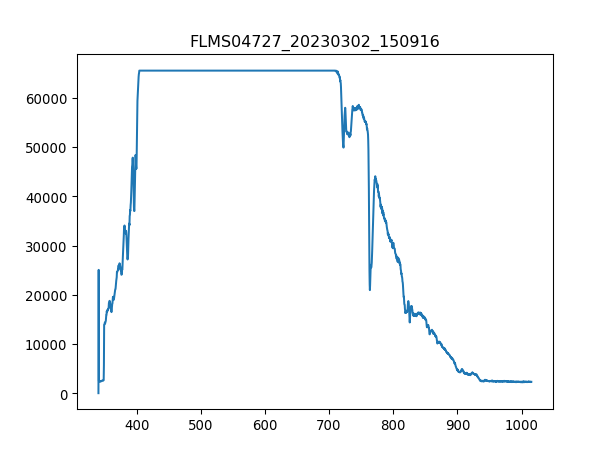

The file beside this chart, header and first rows:
3.403020900000000211e+02, 1.638374999999999915e+01
3.406731879873454432e+02, 2.506245642857142957e+04
3.410442561190431547e+02, 2.097119999999999891e+03
3.414152943795855890e+02, 2.078395714285714348e+03
3.417863027534650087e+02, 2.066693035714285543e+03
3.421572812251738469e+02, 2.059671428571428351e+03
3.425282297792044233e+02, 2.043287678571428614e+03
3.428991484000489436e+02, 2.054990357142857192e+03
3.432700370722000116e+02, 2.012860714285714266e+03
3.436408957801497763e+02, 2.076055178571428769e+03
3.440117245083906141e+02, 2.125206428571428660e+03
3.443825232414149013e+02, 2.139249642857143044e+03
3.447532919637149575e+02, 2.169676607142856938e+03
3.451240306597831591e+02, 2.134568571428571431e+03
3.454947393141118823e+02, 2.164995535714285779e+03
3.458654179111932763e+02, 2.092438928571428733e+03
3.462360664355199447e+02, 2.169676607142856938e+03
3.466066848715840365e+02, 2.221168392857142862e+03
3.469772732038780418e+02, 2.242233214285714439e+03
3.473478314168941665e+02, 2.270319642857142753e+03
3.477183594951248438e+02, 2.272660178571428787e+03
3.480888574230623931e+02, 2.230530535714285634e+03
3.484593251851991340e+02, 2.321811428571428678e+03
3.488297627660274429e+02, 5.029811249999999745e+03
3.492001701500396962e+02, 1.229483410714285674e+04
3.495705473217281565e+02, 1.256165517857142913e+04
3.499408942655852570e+02, 1.286826535714285637e+04
3.503112109661031468e+02, 1.288698964285714283e+04
3.506814974077744296e+02, 1.282145464285714297e+04
3.510517535750913680e+02, 1.277464392857142775e+04
3.514219794525462248e+02, 1.281443303571428623e+04
3.517921750246313763e+02, 1.317487553571428543e+04
3.521623402758392558e+02, 1.370851767857142841e+04
3.525324751906620122e+02, 1.415790053571428507e+04
3.529025797535921924e+02, 1.431237589285714239e+04
3.532726539491219455e+02, 1.476175875000000087e+04
3.536426977617438752e+02, 1.466111571428571369e+04
3.540127111759500735e+02, 1.510581749999999920e+04
3.543826941762330307e+02, 1.500751499999999942e+04
3.547526467470850093e+02, 1.521114160714285754e+04
3.551225688729983858e+02, 1.543583303571428587e+04
3.554924605384655933e+02, 1.528369821428571413e+04
3.558623217279787809e+02, 1.545923839285714348e+04
3.562321524260304386e+02, 1.563477857142857101e+04
3.566019526171129428e+02, 1.630183124999999927e+04
3.569717222857184993e+02, 1.639545267857142971e+04
3.573414614163394276e+02, 1.699931089285714188e+04
3.577111699934682747e+02, 1.689866785714285652e+04
3.580808480015972464e+02, 1.657099285714285725e+04
3.584504954252187190e+02, 1.663652785714285710e+04
3.588201122488250689e+02, 1.590159964285714341e+04
3.591896984569085021e+02, 1.537029803571428602e+04
3.595592540339615653e+02, 1.569563249999999971e+04
3.599287789644763507e+02, 1.549434642857142899e+04
3.602982732329454620e+02, 1.504496357142857232e+04
3.606677368238611052e+02, 1.498176910714285805e+04
3.610371697217156566e+02, 1.529071982142857087e+04
3.614065719110013788e+02, 1.567456767857142768e+04
3.617759433762107619e+02, 1.607011821428571420e+04
3.621452841018360118e+02, 1.645396607142857101e+04
3.625145940723696185e+02, 1.681440857142857203e+04
... 1,987 more rows
